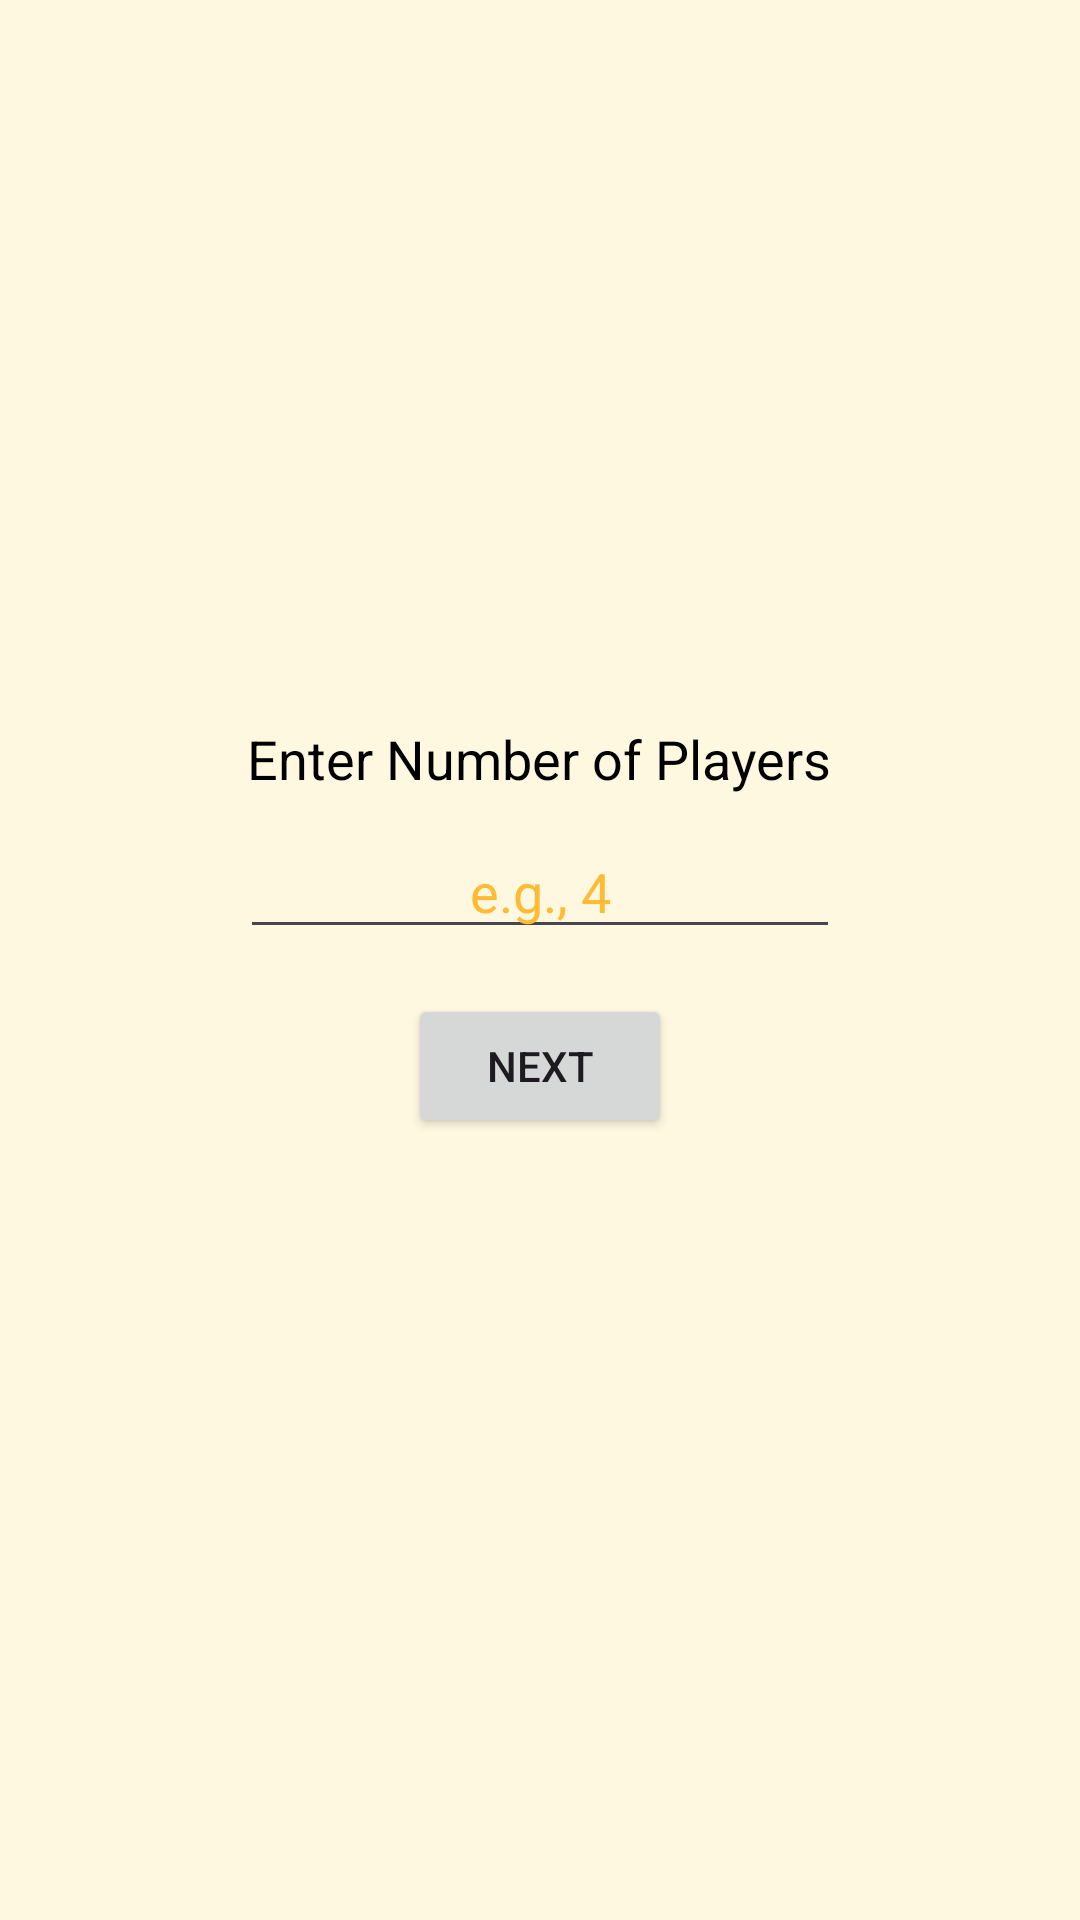

The Android layout XML behind this screen, and the referenced resources:
<!-- AndroidManifest.xml: application theme Theme.TruthAndDare -->
<!-- res/layout/activity_player_setup.xml -->
<?xml version="1.0" encoding="utf-8"?>
<LinearLayout xmlns:android="http://schemas.android.com/apk/res/android"
    android:orientation="vertical"
    android:gravity="center"
    android:padding="24dp"
    android:background="#FFF8E1"
    android:layout_width="match_parent"
    android:layout_height="match_parent">

    <TextView
        android:id="@+id/enterNamesLabel"
        android:text="Enter Number of Players"
        android:textSize="18sp"
        android:layout_marginBottom="10dp"
        android:textColor="@color/black"
        android:layout_width="wrap_content"
        android:layout_height="wrap_content"/>


    <EditText
        android:id="@+id/playerCountInput"
        android:hint="e.g., 4"
        android:inputType="number"
        android:textColor="@android:color/black"
        android:textColorHint="@android:color/holo_orange_light"
        android:layout_width="200dp"
        android:layout_height="wrap_content"
        android:gravity="center"/>


    <Button
        android:id="@+id/nextButton"

        android:text="Next"
        android:layout_marginTop="15dp"
        android:layout_width="wrap_content"
        android:layout_height="wrap_content"/>

    <LinearLayout
        android:id="@+id/namesContainer"
        android:orientation="vertical"
        android:layout_marginTop="20dp"
        android:layout_width="match_parent"
        android:layout_height="wrap_content"/>

    <Button
        android:id="@+id/startGameButton"
        android:text="Start Game"
        android:visibility="gone"
        android:layout_marginTop="20dp"
        android:layout_width="wrap_content"
        android:layout_height="wrap_content"/>
</LinearLayout>
<!-- resources referenced by this layout -->
<resources>
  <style name="Theme.TruthAndDare" parent="Base.Theme.TruthAndDare" />
  <style name="Base.Theme.TruthAndDare" parent="Theme.Material3.DayNight.NoActionBar">
          
          
      </style>
  <!-- not gathered from this repository: default colours our renderer supplied (Android Studio template values) -->
  <color name="black">#FF000000</color>
</resources>
